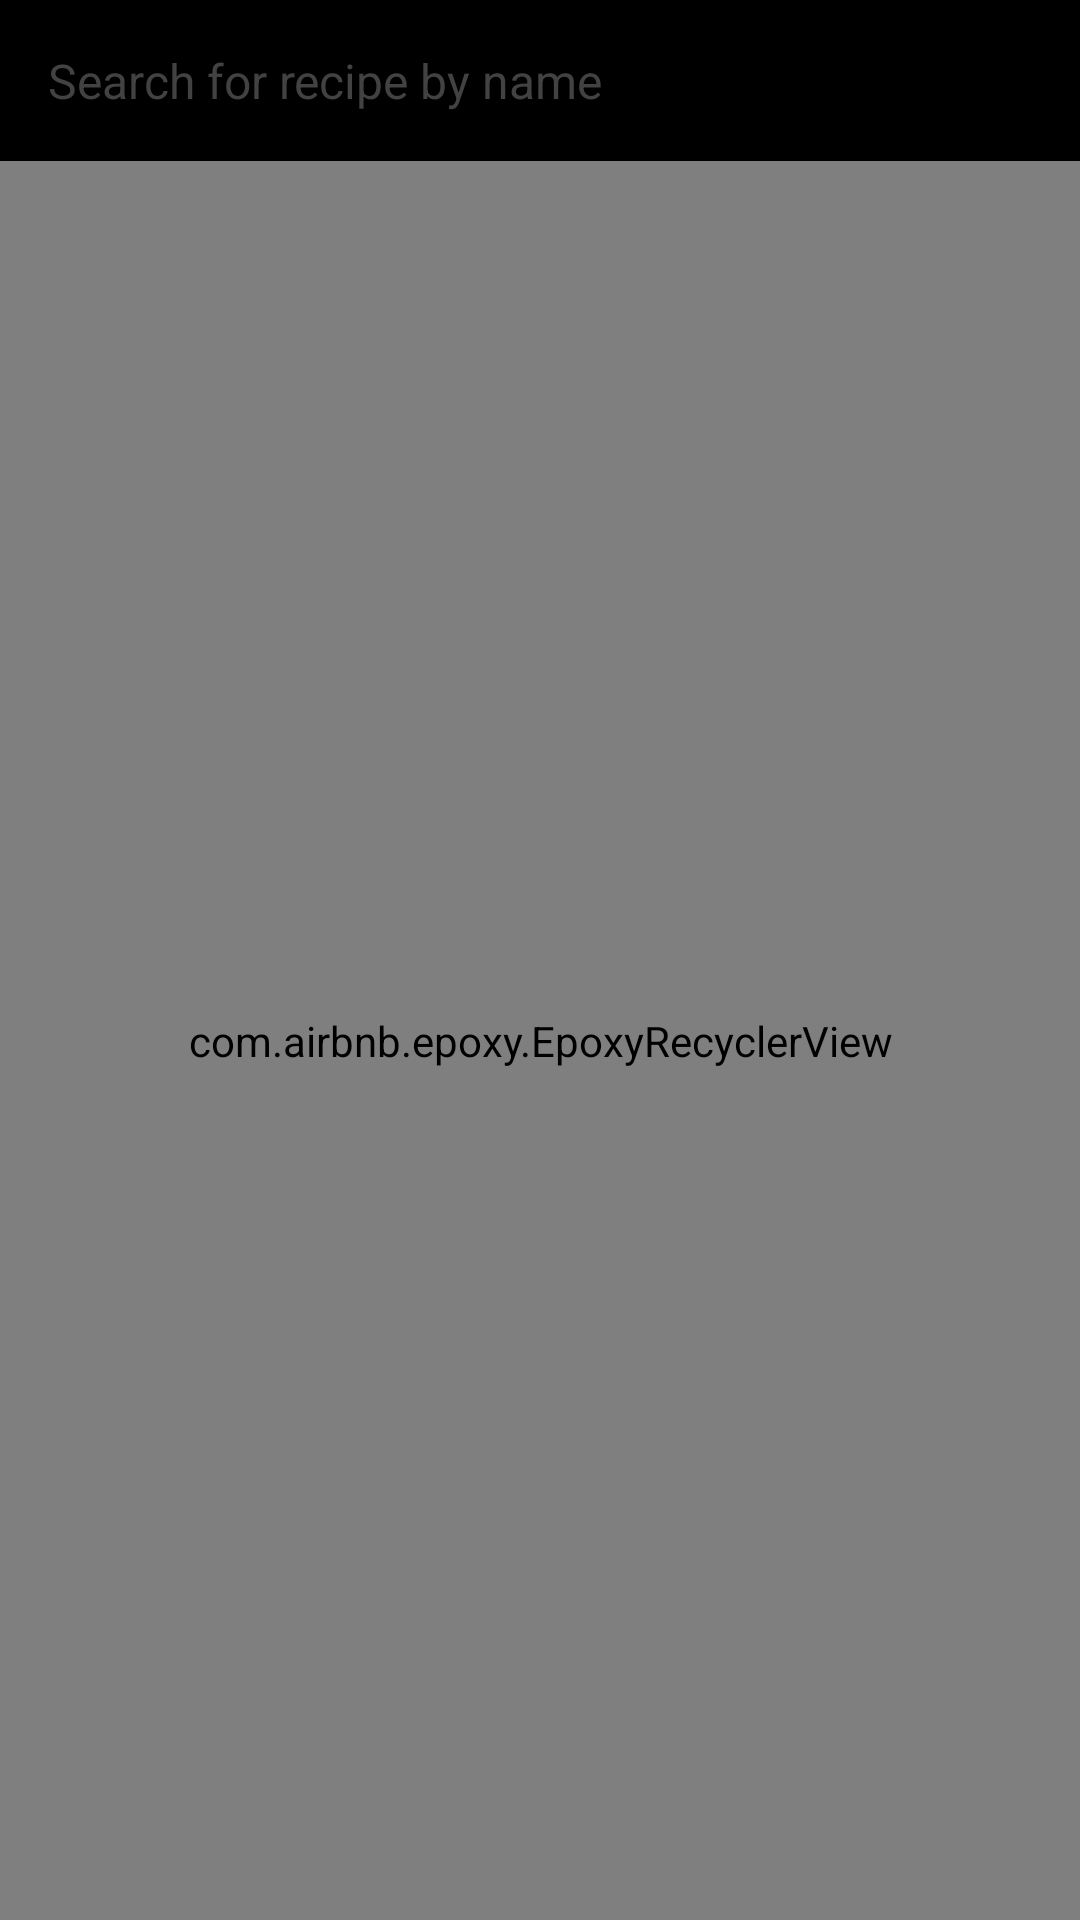

The Android layout XML behind this screen, and the referenced resources:
<!-- AndroidManifest.xml: application theme AppTheme -->
<!-- res/layout/fragment_search_by_name.xml -->
<?xml version="1.0" encoding="utf-8"?>
<androidx.constraintlayout.widget.ConstraintLayout xmlns:android="http://schemas.android.com/apk/res/android"
    xmlns:app="http://schemas.android.com/apk/res-auto"
    android:layout_width="match_parent"
    android:layout_height="match_parent">

    <androidx.constraintlayout.widget.ConstraintLayout
        android:id="@+id/search_container"
        android:layout_width="match_parent"
        android:layout_height="wrap_content"
        android:background="@color/colorBlack"
        app:layout_constraintTop_toTopOf="parent"
        app:layout_constraintStart_toStartOf="parent"
        app:layout_constraintEnd_toEndOf="parent"
        android:paddingStart="@dimen/common_16dp"
        android:paddingEnd="@dimen/common_16dp">

        <EditText
            android:id="@+id/search_text"
            android:layout_width="0dp"
            android:layout_height="wrap_content"
            android:ellipsize="end"
            android:hint="@string/search_hint"
            android:textColor="@color/colorWhite"
            android:textColorHint="@color/colorGrey"
            android:textSize="@dimen/common_16sp"
            android:background="@android:color/transparent"
            android:singleLine="true"
            android:layout_marginTop="@dimen/common_16dp"
            android:layout_marginBottom="@dimen/common_16dp"
            app:layout_constraintBottom_toBottomOf="parent"
            app:layout_constraintEnd_toStartOf="@+id/search"
            app:layout_constraintStart_toStartOf="parent"
            app:layout_constraintTop_toTopOf="parent" />

        <ImageView
            android:id="@+id/search"
            android:layout_width="26dp"
            android:layout_height="26dp"
            android:background="@drawable/ic_search_white_24dp"
            app:layout_constraintEnd_toEndOf="parent"
            app:layout_constraintTop_toTopOf="parent"
            app:layout_constraintBottom_toBottomOf="parent"
            />
    </androidx.constraintlayout.widget.ConstraintLayout>

    <com.airbnb.epoxy.EpoxyRecyclerView
        android:id="@+id/recyclerView"
        android:layout_width="match_parent"
        android:layout_height="0dp"
        app:layout_constraintBottom_toBottomOf="parent"
        app:layout_constraintLeft_toLeftOf="parent"
        app:layout_constraintRight_toRightOf="parent"
        app:layout_constraintTop_toBottomOf="@id/search_container" />

</androidx.constraintlayout.widget.ConstraintLayout>
<!-- resources referenced by this layout -->
<resources>
  <color name="colorBlack">#000000</color>
  <color name="colorGrey">#424242</color>
  <color name="colorWhite">#FFFFFF</color>
  <dimen name="common_16dp">16dp</dimen>
  <dimen name="common_16sp">16sp</dimen>
  <string name="search_hint">Search for recipe by name</string>
  <style name="AppTheme" parent="Theme.AppCompat.Light.DarkActionBar">
          
          <item name="colorPrimary">@color/colorPrimary</item>
          <item name="colorPrimaryDark">@color/colorPrimaryDark</item>
          <item name="colorAccent">@color/colorAccent</item>
          <item name="colorControlActivated">@color/colorWhite</item>
          <item name="colorControlHighlight">@color/colorWhite</item>
          <item name="colorControlNormal">@color/colorWhite</item>
      </style>
  <color name="colorPrimary">#008577</color>
  <color name="colorPrimaryDark">#00574B</color>
  <color name="colorAccent">#D81B60</color>
</resources>
